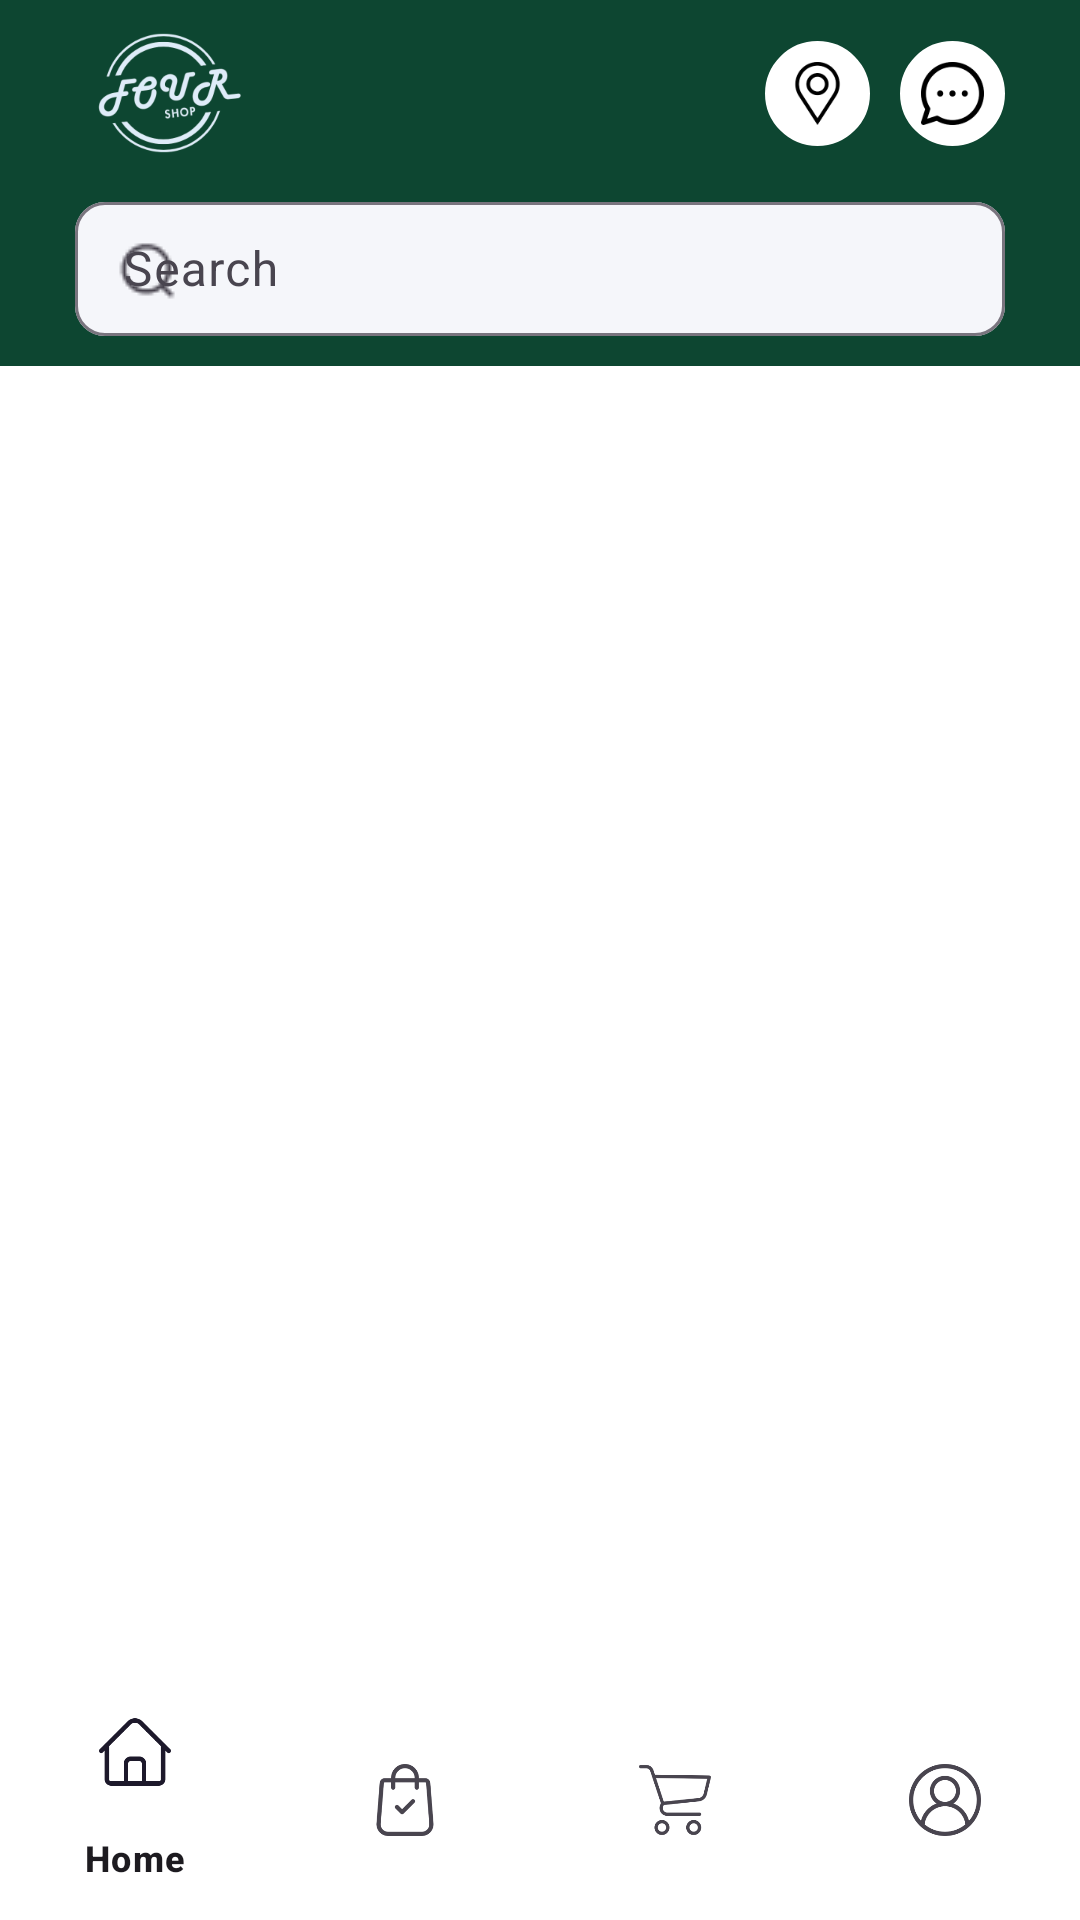

This screen was rendered from an Android layout file. Write that file and the resources it references.
<!-- AndroidManifest.xml: application theme Theme.DietarySupplementShop -->
<!-- res/layout/activity_base.xml -->
<?xml version="1.0" encoding="utf-8"?>
<RelativeLayout xmlns:android="http://schemas.android.com/apk/res/android"
    xmlns:app="http://schemas.android.com/apk/res-auto"
    xmlns:tools="http://schemas.android.com/tools"
    android:layout_width="match_parent"
    android:layout_height="match_parent"
    tools:context=".HomepageActivity">

    <androidx.appcompat.widget.Toolbar
        android:id="@+id/toolbar"
        android:layout_width="match_parent"
        android:layout_height="wrap_content"
        android:background="@color/color_app">

        <LinearLayout
            android:layout_width="match_parent"
            android:layout_height="wrap_content"
            android:layout_marginStart="25dp"
            android:layout_marginEnd="25dp"
            android:orientation="vertical">

            <androidx.constraintlayout.widget.ConstraintLayout
                android:layout_width="match_parent"
                android:layout_height="wrap_content"
                android:layout_gravity="center_vertical">

                <ImageView
                    android:id="@+id/imageView2"
                    android:layout_width="59dp"
                    android:layout_height="62dp"
                    android:contentDescription="@string/logo_app"
                    android:src="@drawable/shop_logo_white"
                    app:layout_constraintBottom_toBottomOf="parent"
                    app:layout_constraintHorizontal_bias="0"
                    app:layout_constraintStart_toStartOf="parent"
                    app:layout_constraintTop_toTopOf="parent"
                    app:layout_constraintVertical_bias="0.5" />

                <ImageView
                    android:id="@+id/locationIcon"
                    android:layout_width="35dp"
                    android:layout_height="35dp"
                    android:background="@drawable/circle_button"
                    android:backgroundTint="@color/white"
                    android:contentDescription="@string/cart"
                    android:padding="7dp"
                    android:src="@drawable/messenger_icon"
                    app:layout_constraintBottom_toBottomOf="parent"
                    app:layout_constraintEnd_toEndOf="parent"
                    app:layout_constraintHorizontal_bias="1"
                    app:layout_constraintTop_toTopOf="parent"
                    app:layout_constraintVertical_bias="0.5" />

                <ImageView
                    android:id="@+id/chatIcon"
                    android:layout_width="35dp"
                    android:layout_height="35dp"
                    android:layout_marginEnd="10dp"
                    android:background="@drawable/circle_button"
                    android:backgroundTint="@color/white"
                    android:contentDescription="@string/cart"
                    android:padding="7dp"
                    android:src="@drawable/location_icon"
                    app:layout_constraintBottom_toBottomOf="parent"
                    app:layout_constraintEnd_toStartOf="@+id/locationIcon"
                    app:layout_constraintHorizontal_bias="1"
                    app:layout_constraintTop_toTopOf="parent"
                    app:layout_constraintVertical_bias="0.5" />

            </androidx.constraintlayout.widget.ConstraintLayout>


            <com.google.android.material.textfield.TextInputLayout
                android:id="@+id/searchTextInputLayout"
                android:layout_width="match_parent"
                android:layout_height="50dp"
                android:layout_marginBottom="10dp"
                android:hint="@string/search"
                app:boxBackgroundColor="#F5F6FA"
                app:boxCornerRadiusBottomEnd="10dp"
                app:boxCornerRadiusBottomStart="10dp"
                app:boxCornerRadiusTopEnd="10dp"
                app:boxCornerRadiusTopStart="10dp"
                app:startIconDrawable="@drawable/search">

                <com.google.android.material.textfield.TextInputEditText
                    android:id="@+id/searchEditText"
                    android:layout_width="match_parent"
                    android:layout_height="wrap_content"
                    android:inputType="text"
                    android:textColor="#8F959E"
                    android:textColorHint="@color/color_app" />
            </com.google.android.material.textfield.TextInputLayout>
        </LinearLayout>
    </androidx.appcompat.widget.Toolbar>



    <com.google.android.material.bottomnavigation.BottomNavigationView
        android:id="@+id/bottomNavigationView"
        android:layout_width="match_parent"
        android:layout_height="wrap_content"
        android:layout_gravity="bottom"
        android:background="@color/white"
        app:menu="@menu/bottom_navigation_menu"
        android:layout_alignParentBottom="true"
        />

</RelativeLayout>
<!-- resources referenced by this layout -->
<resources>
  <color name="color_app">#0D4631</color>
  <color name="white">#FFFFFFFF</color>
  <!-- drawable circle_button (drawable) -->
  <?xml version="1.0" encoding="utf-8"?>
  
  <shape xmlns:android="http://schemas.android.com/apk/res/android"
      android:shape="oval" android:padding="10dp">
      <corners
          android:bottomRightRadius="10dp"
          android:bottomLeftRadius="10dp"
          android:topLeftRadius="10dp"
          android:topRightRadius="10dp"
          />
      <stroke
          android:width="2dp"
          android:color="@color/black"/>
  </shape>
  <!-- drawable location_icon: png bitmap (drawable, 2028 bytes) -->
  <!-- drawable messenger_icon: png bitmap (drawable, 2073 bytes) -->
  <!-- drawable search: png bitmap (drawable, 562 bytes) -->
  <!-- drawable shop_logo_white: png bitmap (drawable, 19744 bytes) -->
  <string name="cart">Cart</string>
  <string name="logo_app">Logo app</string>
  <string name="search">Search</string>
  <style name="Theme.DietarySupplementShop" parent="Base.Theme.DietarySupplementShop" />
  <color name="black">#FF000000</color>
  <style name="Base.Theme.DietarySupplementShop" parent="Theme.Material3.DayNight.NoActionBar">
          <item name="android:windowBackground">@color/white</item>
          <item name="android:statusBarColor">@android:color/transparent</item>
          <item name="android:windowTranslucentNavigation">true</item>
          <item name="android:windowActivityTransitions">true</item>=
      </style>
</resources>
